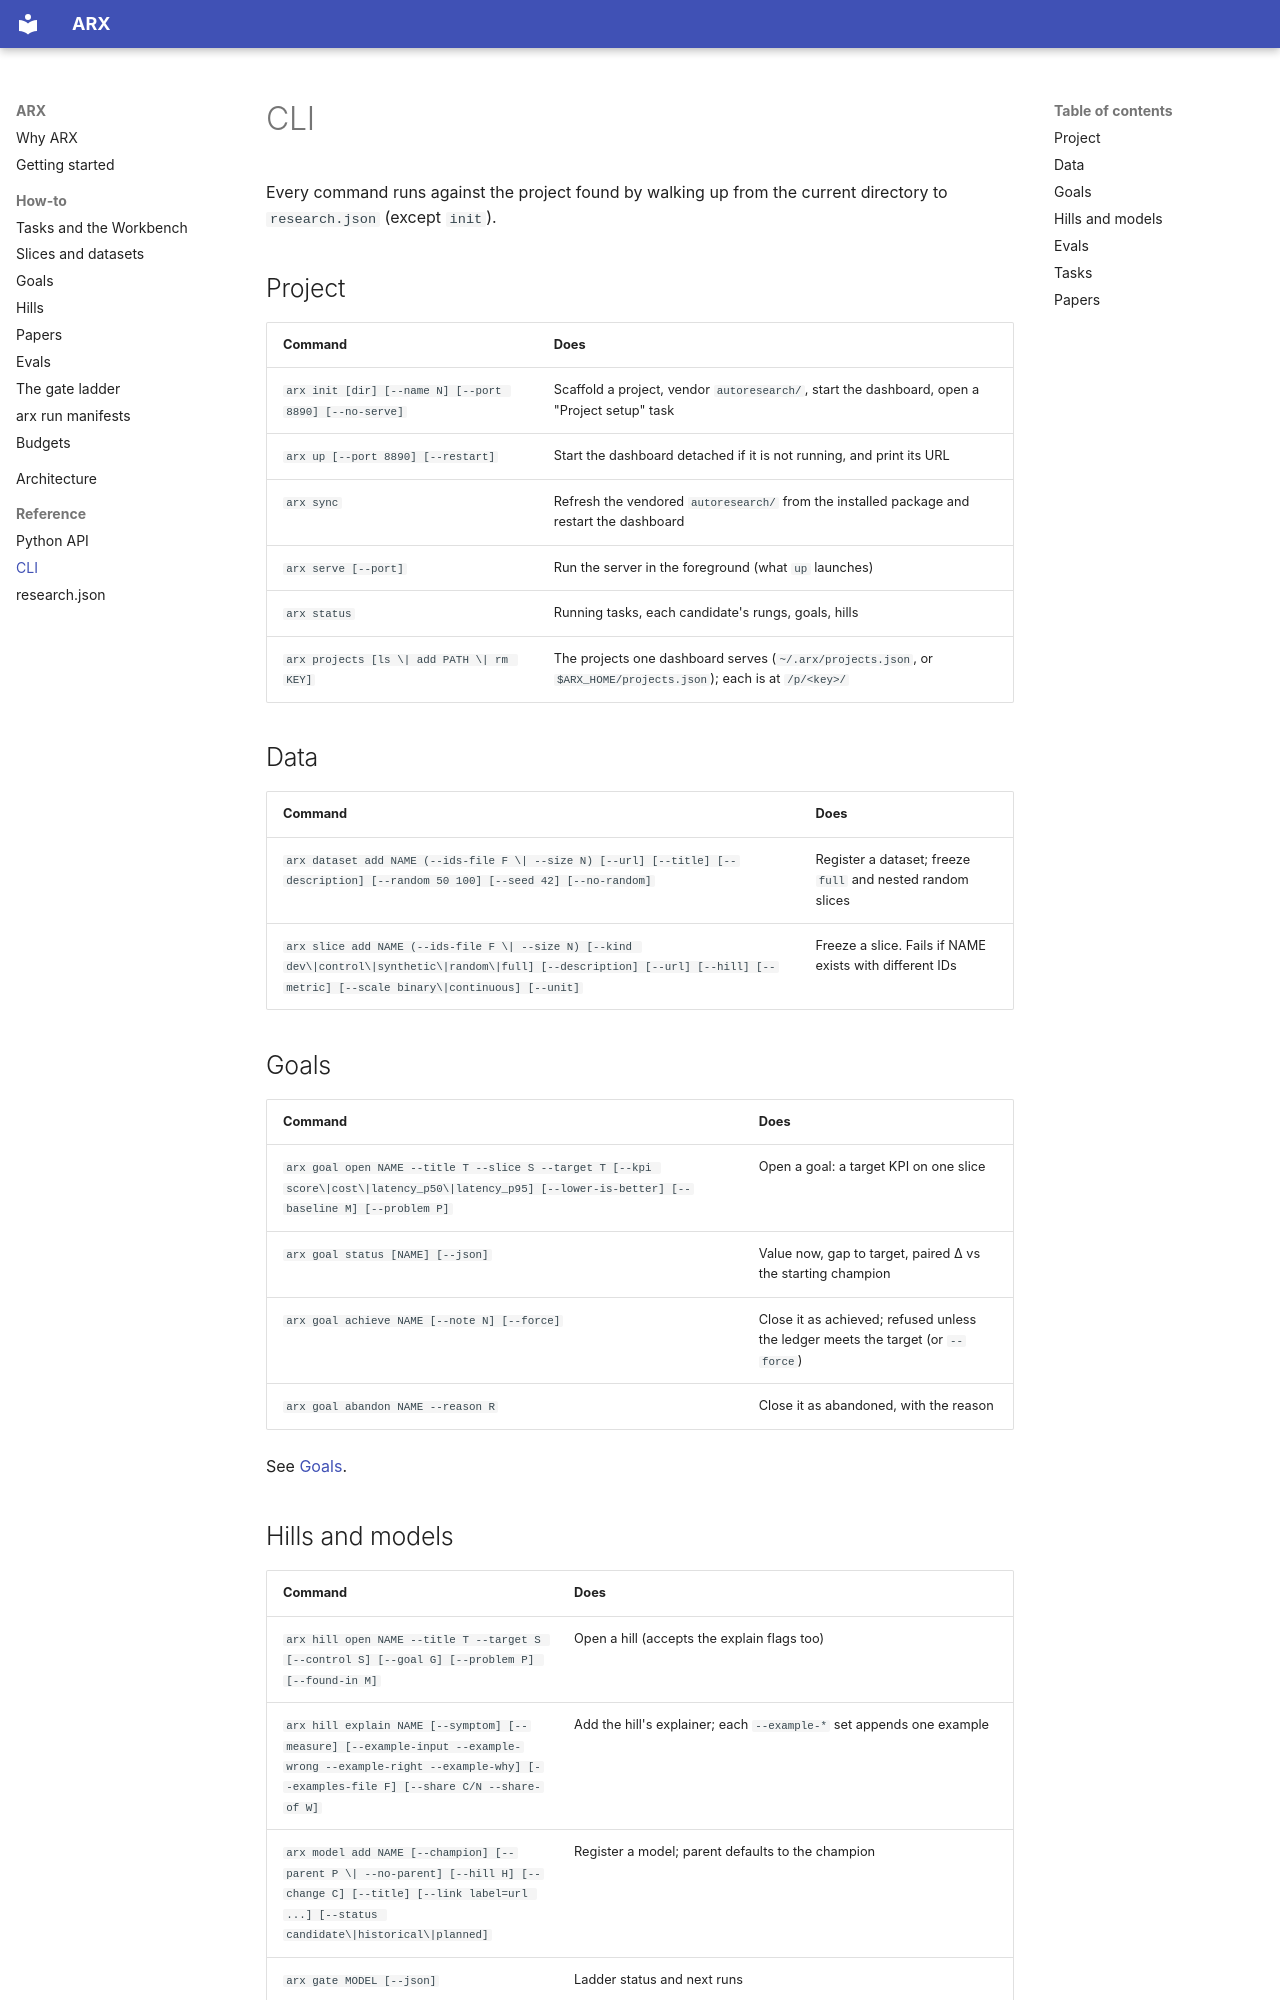

repository: asvskartheek/autoresearch-scaffold · page: reference/cli/index.html · generator: mkdocs

# CLI

Every command runs against the project found by walking up from the current directory to `research.json`
(except `init`).

## Project

| Command | Does |
|---|---|
| `arx init [dir] [--name N] [--port 8890] [--no-serve]` | Scaffold a project, vendor `autoresearch/`, start the dashboard, open a "Project setup" task |
| `arx up [--port 8890] [--restart]` | Start the dashboard detached if it is not running, and print its URL |
| `arx sync` | Refresh the vendored `autoresearch/` from the installed package and restart the dashboard |
| `arx serve [--port]` | Run the server in the foreground (what `up` launches) |
| `arx status` | Running tasks, each candidate's rungs, goals, hills |
| `arx projects [ls \| add PATH \| rm KEY]` | The projects one dashboard serves (`~/.arx/projects.json`, or `$ARX_HOME/projects.json`); each is at `/p/<key>/` |

## Data

| Command | Does |
|---|---|
| `arx dataset add NAME (--ids-file F \| --size N) [--url] [--title] [--description] [--random 50 100] [--seed 42] [--no-random]` | Register a dataset; freeze `full` and nested random slices |
| `arx slice add NAME (--ids-file F \| --size N) [--kind dev\|control\|synthetic\|random\|full] [--description] [--url] [--hill] [--metric] [--scale binary\|continuous] [--unit]` | Freeze a slice. Fails if NAME exists with different IDs |

## Goals

| Command | Does |
|---|---|
| `arx goal open NAME --title T --slice S --target T [--kpi score\|cost\|latency_p50\|latency_p95] [--lower-is-better] [--baseline M] [--problem P]` | Open a goal: a target KPI on one slice |
| `arx goal status [NAME] [--json]` | Value now, gap to target, paired Δ vs the starting champion |
| `arx goal achieve NAME [--note N] [--force]` | Close it as achieved; refused unless the ledger meets the target (or `--force`) |
| `arx goal abandon NAME --reason R` | Close it as abandoned, with the reason |

See [Goals](../guides/goals.md).
